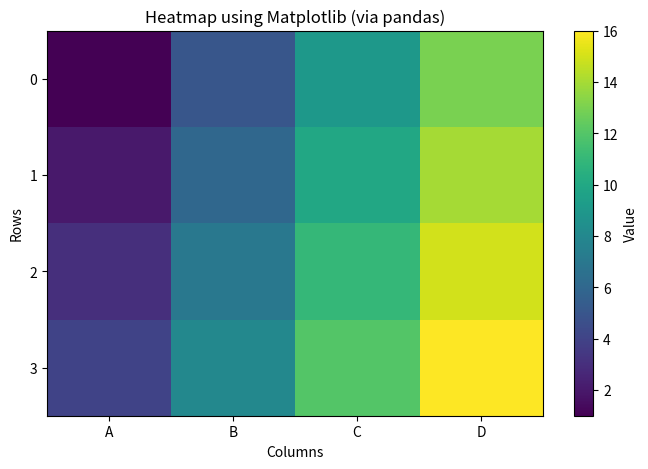
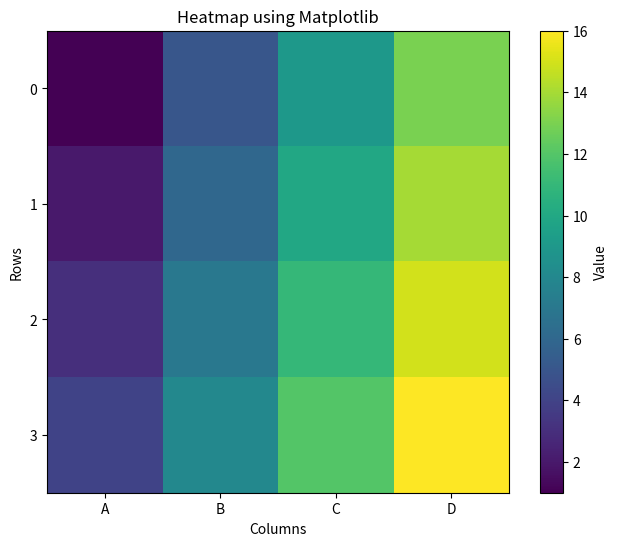
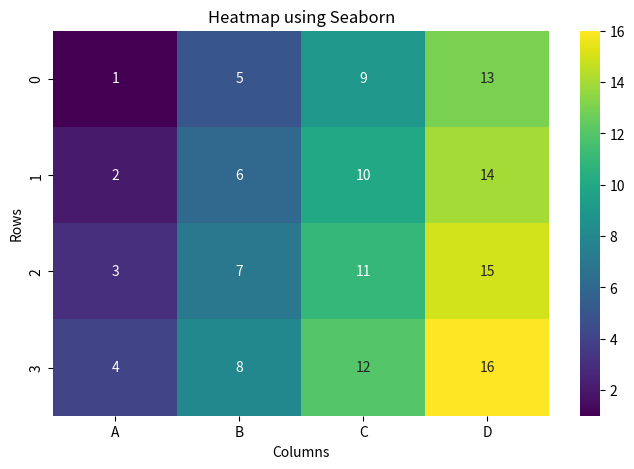

Write the Python code that produced these figures, in order.
import pandas as pd
import seaborn as sns
import matplotlib.pyplot as plt

# Sample data
data = {
    'A': [1, 2, 3, 4],
    'B': [5, 6, 7, 8],
    'C': [9, 10, 11, 12],
    'D': [13, 14, 15, 16]
}

# Create a DataFrame
df = pd.DataFrame(data)

# Heatmap using pandas (actually using Matplotlib via imshow)
plt.figure(figsize=(8, 5))
plt.imshow(df, cmap='viridis', aspect='auto')
plt.colorbar(label='Value')
plt.title('Heatmap using Matplotlib (via pandas)')
plt.xlabel('Columns')
plt.ylabel('Rows')
plt.xticks(range(len(df.columns)), df.columns)
plt.yticks(range(len(df)), df.index)
plt.show()

# Heatmap using Matplotlib directly
plt.figure(figsize=(8, 6))
plt.imshow(df.values, cmap='viridis', interpolation='nearest')
plt.colorbar(label='Value')
plt.title('Heatmap using Matplotlib')
plt.xlabel('Columns')
plt.ylabel('Rows')
plt.xticks(range(len(df.columns)), df.columns)
plt.yticks(range(len(df)), df.index)
plt.show()

# Heatmap using Seaborn
plt.figure(figsize=(8, 5))
sns.heatmap(df, cmap='viridis', annot=True, fmt="d")
plt.title('Heatmap using Seaborn')
plt.xlabel('Columns')
plt.ylabel('Rows')
plt.show()